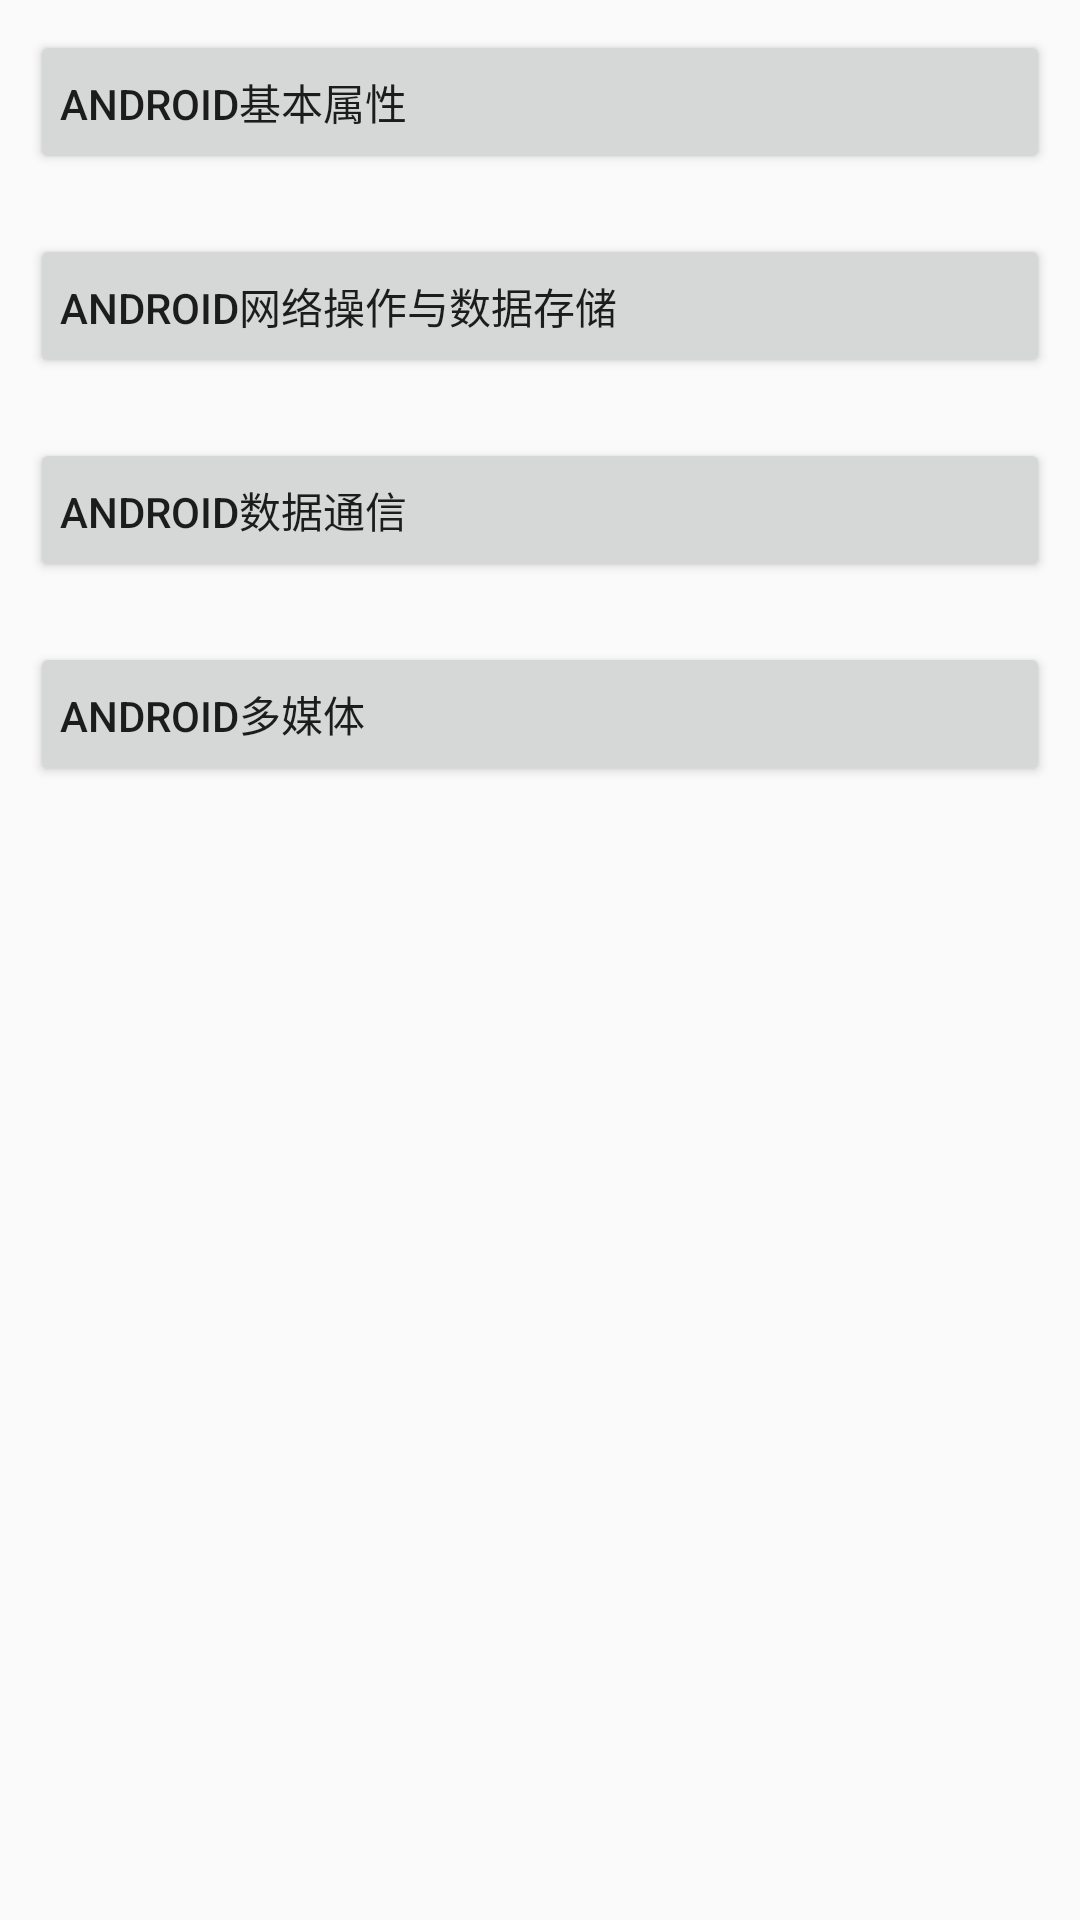

Produce the Android XML layout that renders to this screen, including the resource entries it uses.
<!-- AndroidManifest.xml: application theme AppTheme -->
<!-- res/layout/activity_main.xml -->
<?xml version="1.0" encoding="utf-8"?>
<LinearLayout
    xmlns:android="http://schemas.android.com/apk/res/android"
    xmlns:app="http://schemas.android.com/apk/res-auto"
    xmlns:tools="http://schemas.android.com/tools"
    android:layout_width="match_parent"
    android:layout_height="match_parent"
    android:orientation="vertical"
    tools:context=".MainActivity">

    <Button
        android:layout_width="match_parent"
        android:layout_height="wrap_content"
        android:id="@+id/btn_home_propeerty"
        android:text="Android基本属性"
        android:layout_margin="10dp"
        android:padding="10dp"
        android:gravity="center_vertical"
        />
    <Button
        android:layout_width="match_parent"
        android:layout_height="wrap_content"
        android:id="@+id/btn_home_net"
        android:text="Android网络操作与数据存储"
        android:layout_margin="10dp"
        android:padding="10dp"
        android:gravity="center_vertical"
        />
    <Button
        android:layout_width="match_parent"
        android:layout_height="wrap_content"
        android:id="@+id/btn_home_datatraffic"
        android:text="Android数据通信"
        android:layout_margin="10dp"
        android:padding="10dp"
        android:gravity="center_vertical"
        />
    <Button
        android:layout_width="match_parent"
        android:layout_height="wrap_content"
        android:id="@+id/btn_home_media"
        android:text="Android多媒体"
        android:layout_margin="10dp"
        android:padding="10dp"
        android:gravity="center_vertical"
        />


</LinearLayout>
<!-- resources referenced by this layout -->
<resources>
  <style name="AppTheme" parent="Theme.AppCompat.Light.NoActionBar">
          
          <item name="colorPrimary">@color/colorPrimary</item>
          <item name="colorPrimaryDark">@color/colorPrimaryDark</item>
          <item name="colorAccent">@color/colorAccent</item>
      </style>
  <!-- not gathered from this repository: default colours our renderer supplied (Android Studio template values) -->
  <color name="colorPrimary">#FF6200EE</color>
  <color name="colorPrimaryDark">#FF3700B3</color>
  <color name="colorAccent">#FF03DAC5</color>
</resources>
